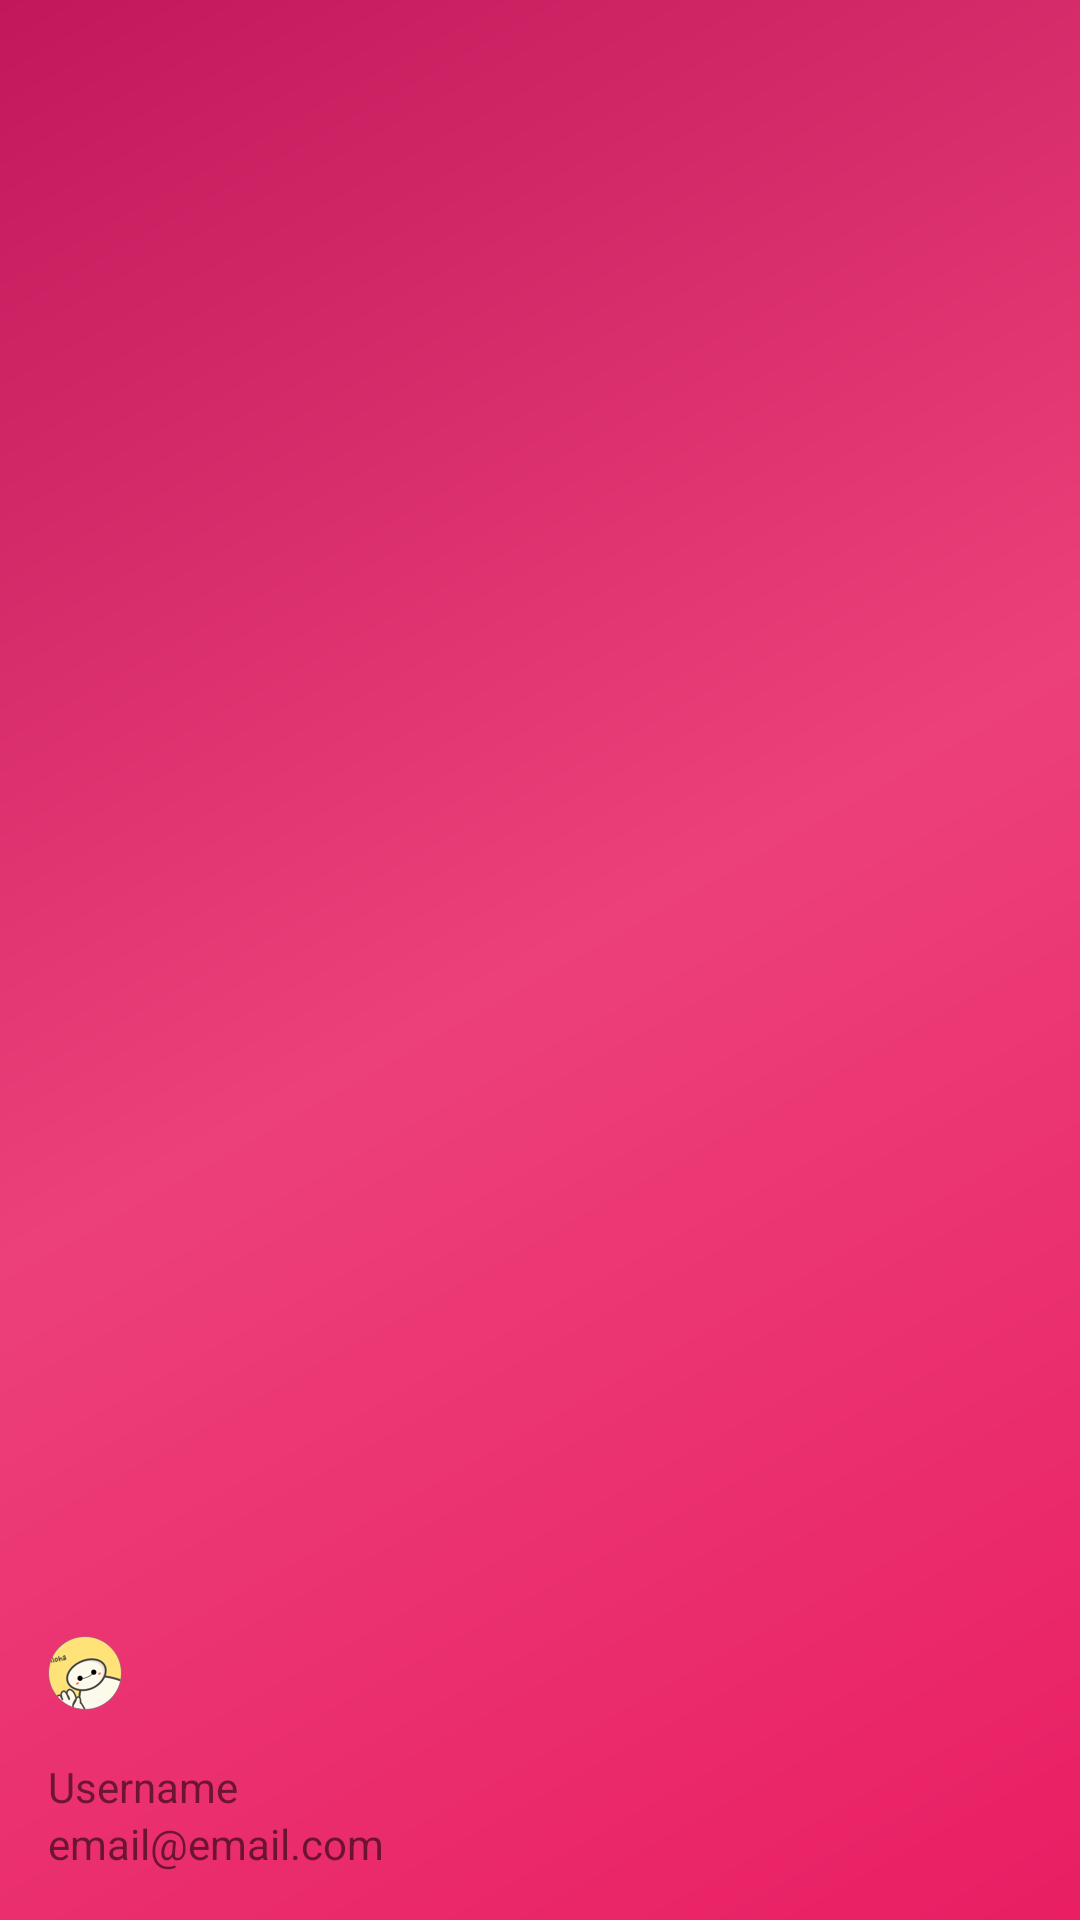

Write the Android layout XML for this screen, with the resource values it uses.
<!-- AndroidManifest.xml: application theme AppTheme -->
<!-- res/layout/nav_header_main.xml -->
<?xml version="1.0" encoding="utf-8"?>
<LinearLayout xmlns:android="http://schemas.android.com/apk/res/android"
    android:layout_width="match_parent"
    android:layout_height="@dimen/nav_header_height"
    android:background="@drawable/side_nav_bar"
    android:gravity="bottom"
    android:orientation="vertical"
    android:paddingBottom="@dimen/activity_vertical_margin"
    android:paddingLeft="@dimen/activity_horizontal_margin"
    android:paddingRight="@dimen/activity_horizontal_margin"
    android:paddingTop="@dimen/activity_vertical_margin"
    android:theme="@style/ThemeOverlay.AppCompat.Dark">

    <ImageView
        android:id="@+id/imageView"
        android:layout_width="wrap_content"
        android:layout_height="wrap_content"
        android:paddingTop="@dimen/nav_header_vertical_spacing"
        android:src="@drawable/avator" />

    <TextView
        android:layout_width="match_parent"
        android:layout_height="wrap_content"
        android:paddingTop="@dimen/nav_header_vertical_spacing"
        android:text="Username"
        android:textAppearance="@style/TextAppearance.AppCompat.Body1" />

    <TextView
        android:id="@+id/textView"
        android:layout_width="wrap_content"
        android:layout_height="wrap_content"
        android:text="email@email.com" />

</LinearLayout>
<!-- resources referenced by this layout -->
<resources>
  <dimen name="activity_horizontal_margin">16dp</dimen>
  <dimen name="activity_vertical_margin">16dp</dimen>
  <dimen name="nav_header_height">160dp</dimen>
  <dimen name="nav_header_vertical_spacing">16dp</dimen>
  <!-- drawable avator: png bitmap (drawable-xxhdpi, 6834 bytes) -->
  <!-- drawable side_nav_bar (drawable) -->
  <shape xmlns:android="http://schemas.android.com/apk/res/android"
      android:shape="rectangle">
      <gradient
          android:angle="135"
          android:centerColor="@color/colorPrimary"
          android:endColor="@color/colorPrimaryDark"
          android:startColor="@color/pink_500"
          android:type="linear" />
  </shape>
  <style name="AppTheme" parent="Theme.AppCompat.Light.DarkActionBar">
          
          <item name="colorPrimary">@color/colorPrimary</item>
          <item name="colorPrimaryDark">@color/colorPrimaryDark</item>
          <item name="colorAccent">@color/colorAccent</item>
  
          <item name="android:textColorPrimary">@android:color/black</item>
          <item name="android:textColorPrimaryInverse">@color/text_light</item>
          <item name="android:statusBarColor" tools:targetApi="lollipop">
              @color/colorPrimaryDark
          </item>
          <item name="android:textColor">@color/text_title</item>
      </style>
  <color name="colorPrimary">#EC407A</color>
  <color name="colorPrimaryDark">#C2185B</color>
  <color name="pink_500">#E91E63</color>
  <color name="colorAccent">#FFFCB830</color>
  <color name="text_light">@android:color/white</color>
  <color name="text_title">#8A000000</color>
</resources>
